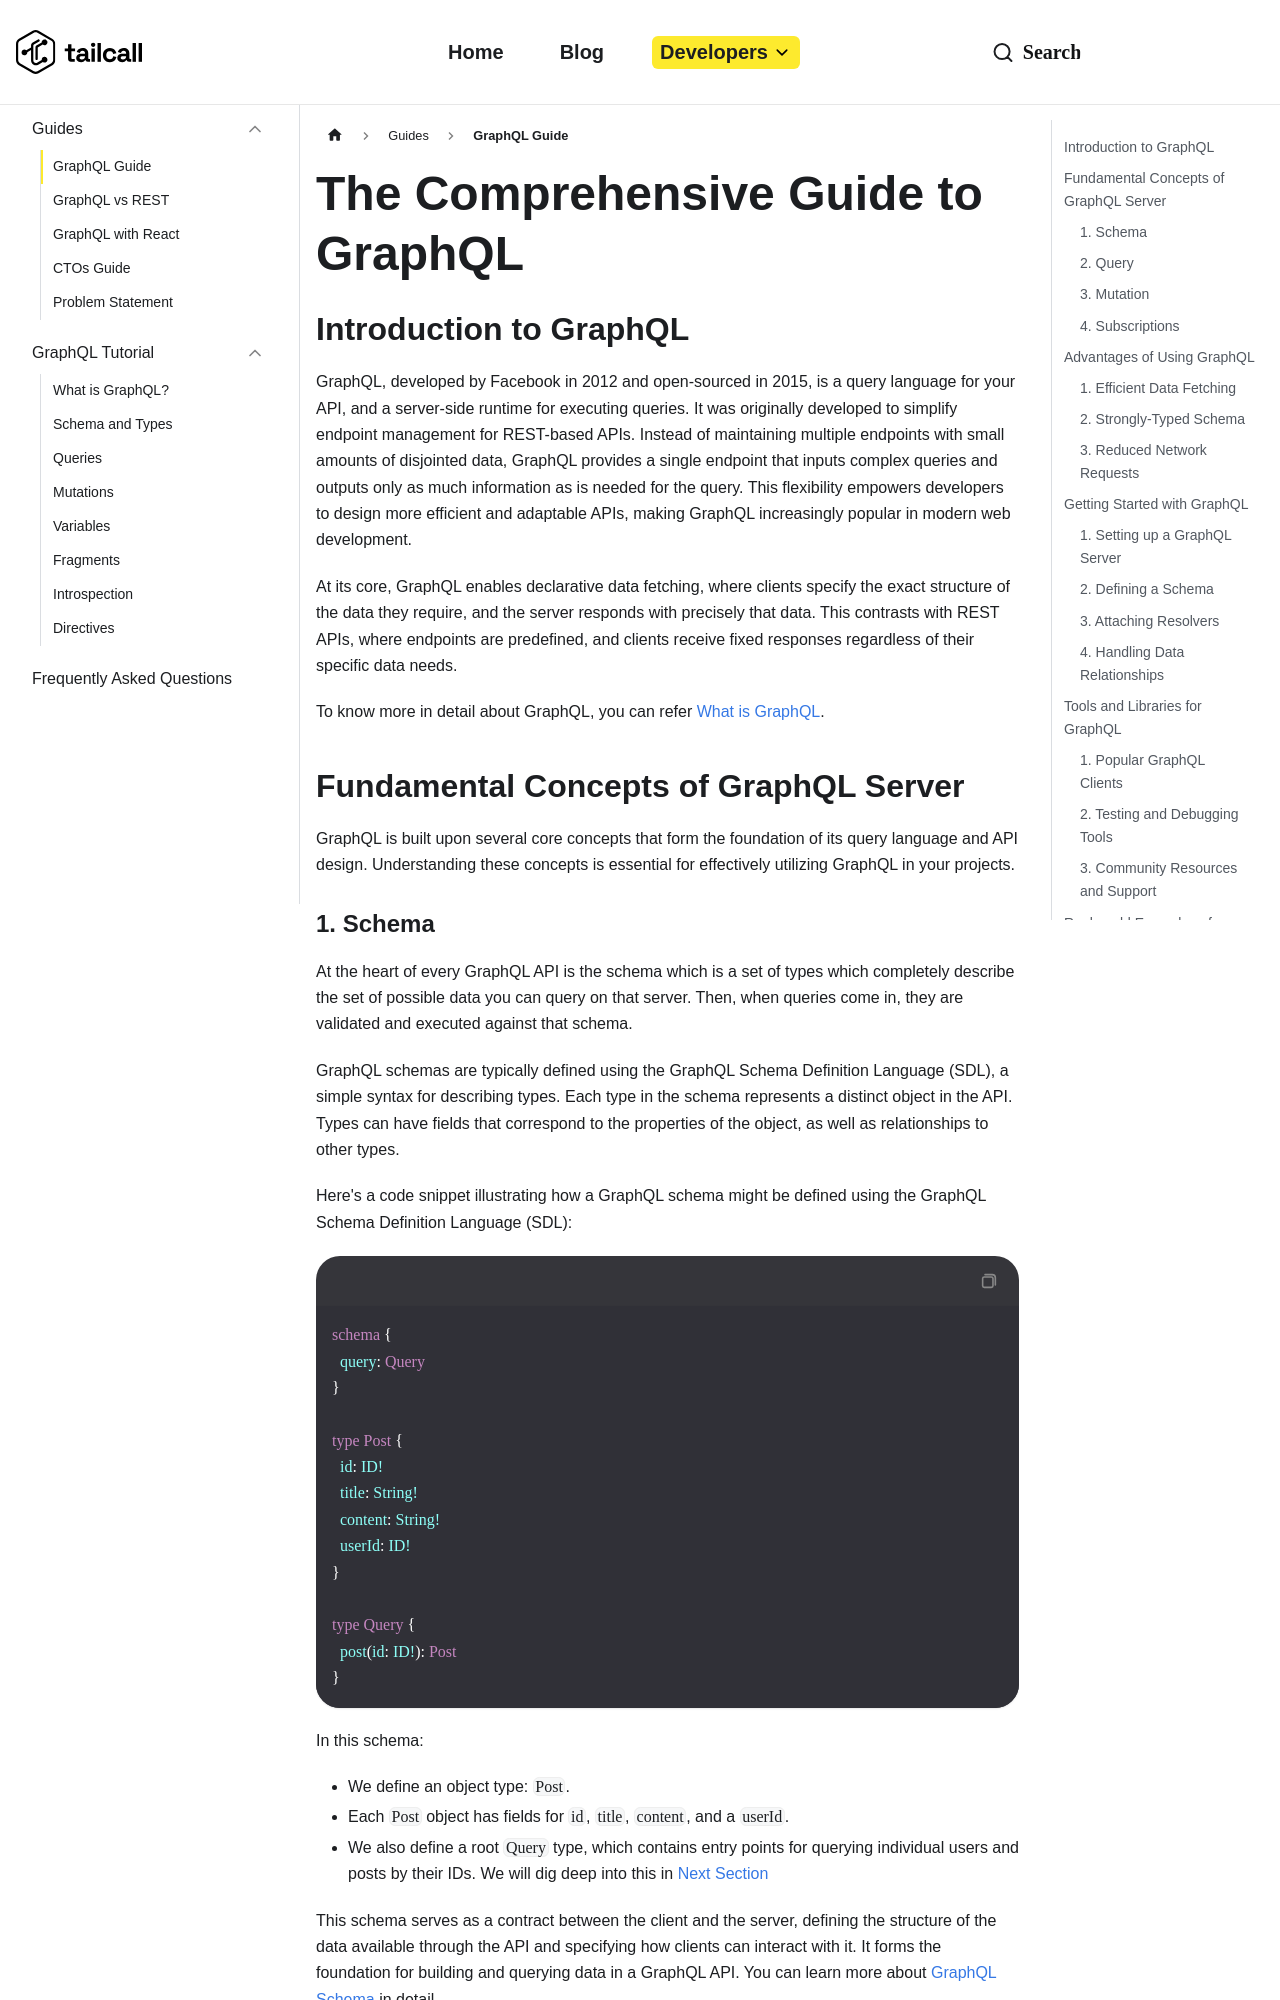

repository: mehulmathur16/tailcallhq.github.io · page: graphql/index.html · generator: docusaurus

---
title: The Comprehensive Guide to GraphQL
sidebar_label: "GraphQL Guide"
description: "Dive into the world of GraphQL with our comprehensive guide. Discover best practices, and resources about GraphQL. Read more."
slug: /
---

<Head>
  <title>GraphQL | Tailcall</title>
</Head>

## Introduction to GraphQL

GraphQL, developed by Facebook in 2012 and open-sourced in 2015, is a query language for your API, and a server-side runtime for executing queries.
It was originally developed to simplify endpoint management for REST-based APIs. Instead of maintaining multiple endpoints with small amounts of disjointed data, GraphQL provides a single endpoint that inputs complex queries and outputs only as much information as is needed for the query.
This flexibility empowers developers to design more efficient and adaptable APIs, making GraphQL increasingly popular in modern web development.

At its core, GraphQL enables declarative data fetching, where clients specify the exact structure of the data they require, and the server responds with precisely that data. This contrasts with REST APIs, where endpoints are predefined, and clients receive fixed responses regardless of their specific data needs.

To know more in detail about GraphQL, you can refer [What is GraphQL](what-is-graphql.md).

## Fundamental Concepts of GraphQL Server

GraphQL is built upon several core concepts that form the foundation of its query language and API design. Understanding these concepts is essential for effectively utilizing GraphQL in your projects.

### 1. Schema

At the heart of every GraphQL API is the schema which is a set of types which completely describe the set of possible data you can query on that server. Then, when queries come in, they are validated and executed against that schema.

GraphQL schemas are typically defined using the GraphQL Schema Definition Language (SDL), a simple syntax for describing types. Each type in the schema represents a distinct object in the API. Types can have fields that correspond to the properties of the object, as well as relationships to other types.

Here's a code snippet illustrating how a GraphQL schema might be defined using the GraphQL Schema Definition Language (SDL):

```graphql
schema {
  query: Query
}

type Post {
  id: ID!
  title: String!
  content: String!
  userId: ID!
}

type Query {
  post(id: ID!): Post
}
```

In this schema:

- We define an object type: `Post`.
- Each `Post` object has fields for `id`, `title`, `content`, and a `userId`.
- We also define a root `Query` type, which contains entry points for querying individual users and posts by their IDs. We will dig deep into this in [Next Section](#2-query)

This schema serves as a contract between the client and the server, defining the structure of the data available through the API and specifying how clients can interact with it. It forms the foundation for building and querying data in a GraphQL API.
You can learn more about [GraphQL Schema](schema-and-types.md) in detail.
